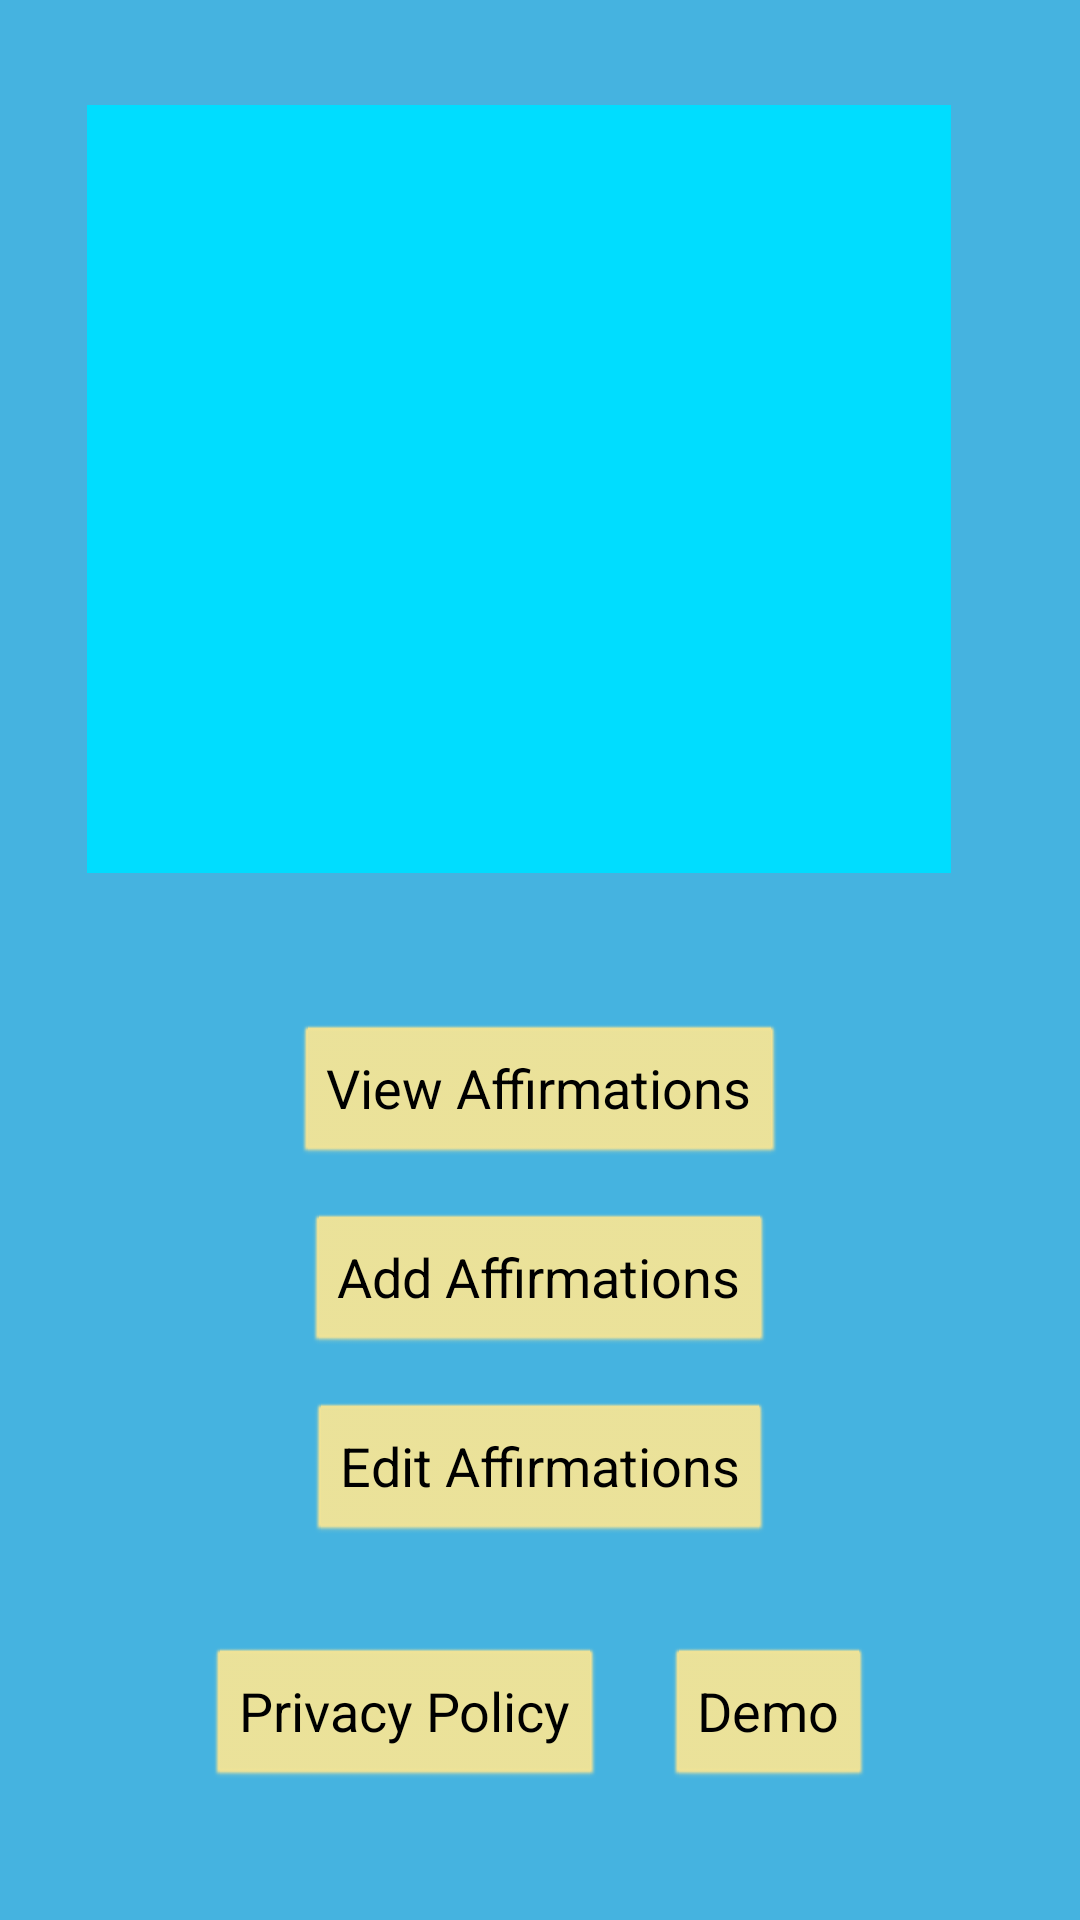

Here is an Android app screen rendered from its layout file. Give the layout XML and the strings, colors and styles it references.
<!-- AndroidManifest.xml: application theme AppTheme -->
<!-- res/layout/activity_main_420_560dpi.xml -->
<?xml version="1.0" encoding="utf-8"?>
<androidx.constraintlayout.widget.ConstraintLayout xmlns:android="http://schemas.android.com/apk/res/android"
    xmlns:app="http://schemas.android.com/apk/res-auto"
    xmlns:tools="http://schemas.android.com/tools"
    android:layout_width="match_parent"
    android:layout_height="match_parent"
    tools:context="com.photo.affirmations.activities.MainActivity">

    <ImageView
        android:id="@+id/imageView"
        android:layout_width="0dp"
        android:layout_height="0dp"
        android:layout_marginStart="65dp"
        android:layout_marginLeft="65dp"
        android:layout_marginTop="35dp"
        android:layout_marginEnd="65dp"
        android:layout_marginRight="65dp"
        app:layout_constraintBottom_toTopOf="@+id/viewAffirmationsButton"
        app:layout_constraintEnd_toEndOf="parent"
        app:layout_constraintHeight_percent="0.40"
        app:layout_constraintHorizontal_bias="0.62"
        app:layout_constraintStart_toStartOf="parent"
        app:layout_constraintTop_toTopOf="parent"
        app:layout_constraintWidth_percent="0.80"
        app:srcCompat="@android:color/holo_blue_bright" />

    <Button
        android:id="@+id/viewAffirmationsButton"
        android:layout_width="wrap_content"
        android:layout_height="wrap_content"
        android:layout_marginStart="77dp"
        android:layout_marginLeft="77dp"
        android:layout_marginTop="50dp"
        android:layout_marginEnd="77dp"
        android:layout_marginRight="77dp"
        android:layout_marginBottom="15dp"
        android:onClick="viewAffirmations"
        android:text="@string/view_affirmations"
        android:textSize="18sp"
        app:layout_constraintBottom_toTopOf="@+id/addAffirmationsButton"
        app:layout_constraintEnd_toEndOf="parent"
        app:layout_constraintStart_toStartOf="parent"
        app:layout_constraintTop_toBottomOf="@id/imageView"
        app:layout_constraintVertical_bias="0.083" />

    <Button
        android:id="@+id/demoButton"
        android:layout_width="wrap_content"
        android:layout_height="wrap_content"
        android:layout_marginStart="10dp"
        android:layout_marginEnd="100dp"
        android:layout_marginBottom="10dp"
        android:onClick="demo"
        android:text="@string/demo"
        android:textSize="18sp"
        app:layout_constraintBottom_toBottomOf="parent"
        app:layout_constraintEnd_toEndOf="parent"
        app:layout_constraintStart_toEndOf="@id/privacyPolicyButton"
        app:layout_constraintTop_toBottomOf="@id/editAffirmationsButton" />

    <Button
        android:id="@+id/addAffirmationsButton"
        android:layout_width="wrap_content"
        android:layout_height="wrap_content"
        android:layout_marginStart="50dp"
        android:layout_marginLeft="50dp"
        android:layout_marginEnd="50dp"
        android:layout_marginRight="50dp"
        android:layout_marginBottom="15dp"
        android:onClick="addAffirmations"
        android:text="@string/add_affirmations"
        android:textSize="18sp"
        app:layout_constraintBottom_toTopOf="@id/editAffirmationsButton"
        app:layout_constraintEnd_toEndOf="parent"
        app:layout_constraintHorizontal_bias="0.5"
        app:layout_constraintStart_toStartOf="parent"
        app:layout_constraintTop_toBottomOf="@id/viewAffirmationsButton" />

    <Button
        android:id="@+id/editAffirmationsButton"
        android:layout_width="wrap_content"
        android:layout_height="wrap_content"
        android:layout_marginStart="50dp"
        android:layout_marginLeft="50dp"
        android:layout_marginTop="15dp"
        android:layout_marginEnd="50dp"
        android:layout_marginRight="50dp"
        android:onClick="editAffirmations"
        android:text="@string/edit_affirmations"
        android:textSize="18sp"
        app:layout_constraintEnd_toEndOf="parent"
        app:layout_constraintHorizontal_bias="0.5"
        app:layout_constraintStart_toStartOf="parent"
        app:layout_constraintTop_toBottomOf="@id/addAffirmationsButton" />

    <Button
        android:id="@+id/privacyPolicyButton"
        android:layout_width="wrap_content"
        android:layout_height="wrap_content"
        android:layout_marginStart="100dp"
        android:layout_marginEnd="10dp"
        android:layout_marginBottom="10dp"
        android:onClick="viewPrivacyPolicy"
        android:text="@string/privacyPolicy"
        android:textSize="18sp"
        app:layout_constraintBottom_toBottomOf="parent"
        app:layout_constraintEnd_toStartOf="@id/demoButton"
        app:layout_constraintStart_toStartOf="parent"
        app:layout_constraintTop_toBottomOf="@id/editAffirmationsButton" />

</androidx.constraintlayout.widget.ConstraintLayout>
<!-- resources referenced by this layout -->
<resources>
  <string name="add_affirmations">Add Affirmations</string>
  <string name="demo">Demo</string>
  <string name="edit_affirmations">Edit Affirmations</string>
  <string name="privacyPolicy">Privacy Policy</string>
  <string name="view_affirmations">View Affirmations</string>
  <style name="AppTheme" parent="Theme.AppCompat.Light">
          
          <item name="colorPrimary">@color/colorPrimary</item>
          <item name="colorPrimaryDark">@color/lightYellow</item>
          <item name="android:windowBackground">@color/colorPrimary</item>
          <item name="android:textColorPrimary">@color/black</item>
          <item name="android:buttonStyle">@style/ButtonColor</item>
          <item name="android:textColor">@color/black</item>
      </style>
  <color name="colorPrimary">#45b3e0</color>
  <color name="lightYellow">#F3E496</color>
  <color name="black">#000000</color>
  <style name="ButtonColor" parent="@android:style/Widget.Button">
          <item name="backgroundTint">@color/lightYellow</item>
      </style>
</resources>
